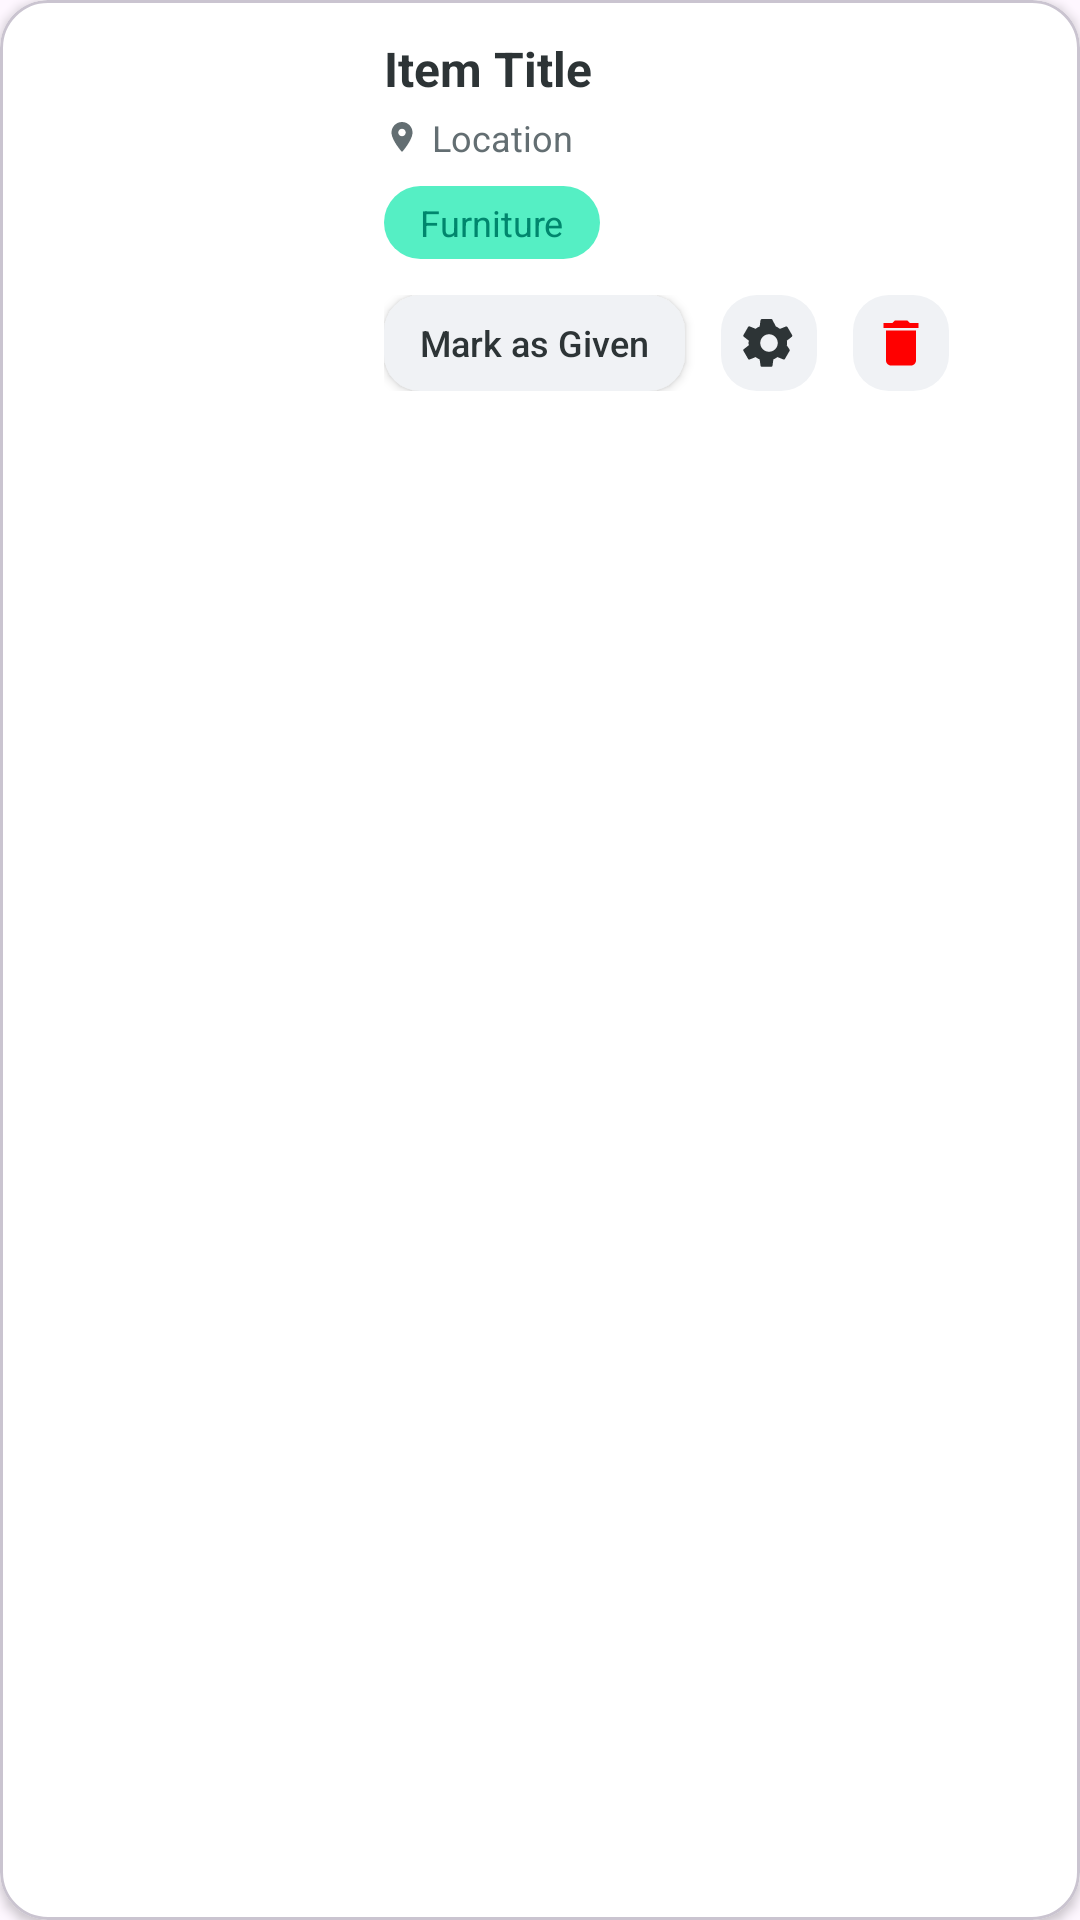

Android layout source for this screen:
<!-- AndroidManifest.xml: application theme Theme.Colmanandroidfinalassigment -->
<!-- res/layout/my_post_list_item.xml -->
<?xml version="1.0" encoding="utf-8"?>
<com.google.android.material.card.MaterialCardView xmlns:android="http://schemas.android.com/apk/res/android"
    xmlns:app="http://schemas.android.com/apk/res-auto"
    android:layout_width="match_parent"
    android:layout_height="wrap_content"
    android:layout_marginVertical="8dp"
    app:cardBackgroundColor="@color/theme_surface"
    app:cardCornerRadius="16dp"
    app:cardElevation="2dp">

    <androidx.constraintlayout.widget.ConstraintLayout
        android:layout_width="match_parent"
        android:layout_height="wrap_content"
        android:padding="12dp">

        <com.google.android.material.imageview.ShapeableImageView
            android:id="@+id/post_image"
            android:layout_width="100dp"
            android:layout_height="100dp"
            android:scaleType="centerCrop"
            app:layout_constraintStart_toStartOf="parent"
            app:layout_constraintTop_toTopOf="parent"
            app:shapeAppearanceOverlay="@style/RoundedCornerImage" />

        <TextView
            android:id="@+id/post_given_badge"
            android:layout_width="wrap_content"
            android:layout_height="wrap_content"
            android:layout_margin="4dp"
            android:background="@drawable/bg_category"
            android:paddingHorizontal="8dp"
            android:paddingVertical="4dp"
            android:text="Given Away"
            android:textColor="@color/primary_teal_dark"
            android:textSize="10sp"
            android:textStyle="bold"
            android:visibility="gone"
            app:layout_constraintStart_toStartOf="@id/post_image"
            app:layout_constraintTop_toTopOf="@id/post_image" />

        <TextView
            android:id="@+id/post_title"
            android:layout_width="0dp"
            android:layout_height="wrap_content"
            android:layout_marginStart="16dp"
            android:ellipsize="end"
            android:maxLines="1"
            android:text="Item Title"
            android:textColor="@color/theme_text_primary"
            android:textSize="16sp"
            android:textStyle="bold"
            app:layout_constraintEnd_toEndOf="parent"
            app:layout_constraintStart_toEndOf="@id/post_image"
            app:layout_constraintTop_toTopOf="parent" />

        <LinearLayout
            android:id="@+id/location_layout"
            android:layout_width="0dp"
            android:layout_height="wrap_content"
            android:layout_marginTop="4dp"
            android:gravity="center_vertical"
            android:orientation="horizontal"
            app:layout_constraintEnd_toEndOf="parent"
            app:layout_constraintStart_toStartOf="@id/post_title"
            app:layout_constraintTop_toBottomOf="@id/post_title">

            <ImageView
                android:layout_width="12dp"
                android:layout_height="12dp"
                android:src="@drawable/ic_location"
                app:tint="@color/theme_text_secondary" />

            <TextView
                android:id="@+id/post_location"
                android:layout_width="wrap_content"
                android:layout_height="wrap_content"
                android:layout_marginStart="4dp"
                android:text="Location"
                android:textColor="@color/theme_text_secondary"
                android:textSize="12sp" />

            <ProgressBar
                android:id="@+id/city_loading_spinner"
                style="?android:attr/progressBarStyleSmall"
                android:layout_width="12dp"
                android:layout_height="12dp"
                android:layout_marginStart="8dp"
                android:indeterminate="true"
                android:visibility="gone" />
        </LinearLayout>

        <TextView
            android:id="@+id/post_category"
            android:layout_width="wrap_content"
            android:layout_height="wrap_content"
            android:layout_marginTop="8dp"
            android:background="@drawable/bg_category"
            android:paddingHorizontal="12dp"
            android:paddingVertical="4dp"
            android:text="Furniture"
            android:textColor="@color/primary_teal_dark"
            android:textSize="12sp"
            app:layout_constraintStart_toStartOf="@id/post_title"
            app:layout_constraintTop_toBottomOf="@id/location_layout" />

        <LinearLayout
            android:layout_width="0dp"
            android:layout_height="wrap_content"
            android:layout_marginTop="12dp"
            android:orientation="horizontal"
            app:layout_constraintEnd_toEndOf="parent"
            app:layout_constraintStart_toStartOf="@id/post_title"
            app:layout_constraintTop_toBottomOf="@id/post_category">

            <androidx.appcompat.widget.AppCompatButton
                android:id="@+id/mark_as_given_button"
                android:layout_width="wrap_content"
                android:layout_height="32dp"
                android:background="@drawable/bg_input"
                android:paddingHorizontal="12dp"
                android:text="Mark as Given"
                android:textAllCaps="false"
                android:textColor="@color/theme_text_primary"
                android:textSize="12sp" />

            <ImageButton
                android:id="@+id/edit_post_button"
                android:layout_width="32dp"
                android:layout_height="32dp"
                android:layout_marginStart="12dp"
                android:background="@drawable/bg_input"
                android:contentDescription="@string/cd_edit_post"
                android:padding="6dp"
                android:scaleType="fitCenter"
                android:src="@drawable/ic_settings"
                app:tint="@color/theme_text_primary" />

            <ImageButton
                android:id="@+id/delete_post_button"
                android:layout_width="32dp"
                android:layout_height="32dp"
                android:layout_marginStart="12dp"
                android:background="@drawable/bg_input"
                android:contentDescription="@string/cd_delete_post"
                android:padding="6dp"
                android:scaleType="fitCenter"
                android:src="@drawable/ic_delete" />

        </LinearLayout>

    </androidx.constraintlayout.widget.ConstraintLayout>
</com.google.android.material.card.MaterialCardView>
<!-- resources referenced by this layout -->
<resources>
  <color name="primary_teal_dark">#00866d</color>
  <color name="theme_surface">@color/surface_light</color>
  <color name="theme_text_primary">@color/text_dark</color>
  <color name="theme_text_secondary">@color/text_gray</color>
  <!-- drawable bg_category (drawable) -->
  <?xml version="1.0" encoding="utf-8"?>
  <shape xmlns:android="http://schemas.android.com/apk/res/android">
      <solid android:color="@color/primary_teal_light" />
      <corners android:radius="16dp" />
  </shape>
  <!-- drawable bg_input (drawable) -->
  <?xml version="1.0" encoding="utf-8"?>
  <shape xmlns:android="http://schemas.android.com/apk/res/android">
      <solid android:color="@color/theme_input_background" />
      <corners android:radius="12dp" />
  </shape>
  <!-- drawable ic_delete (drawable) -->
  <vector xmlns:android="http://schemas.android.com/apk/res/android"
      android:width="24dp"
      android:height="24dp"
      android:viewportWidth="24"
      android:viewportHeight="24">
    <path
        android:fillColor="#FF0000"
        android:pathData="M6,19c0,1.1 0.9,2 2,2h8c1.1,0 2,-0.9 2,-2V7H6v12zM19,4h-3.5l-1,-1h-5l-1,1H5v2h14V4z"/>
  </vector>
  <!-- drawable ic_location (drawable) -->
  <vector xmlns:android="http://schemas.android.com/apk/res/android"
      android:width="24dp"
      android:height="24dp"
      android:viewportWidth="24"
      android:viewportHeight="24">
    <path
        android:fillColor="#000000"
        android:pathData="M12,2C8.13,2 5,5.13 5,9c0,5.25 7,13 7,13s7,-7.75 7,-13c0,-3.87 -3.13,-7 -7,-7zM12,11.5c-1.38,0 -2.5,-1.12 -2.5,-2.5s1.12,-2.5 2.5,-2.5 2.5,1.12 2.5,2.5 -1.12,2.5 -2.5,2.5z"/>
  </vector>
  <!-- drawable ic_settings (drawable) -->
  <vector xmlns:android="http://schemas.android.com/apk/res/android"
      android:width="24dp"
      android:height="24dp"
      android:viewportWidth="24"
      android:viewportHeight="24">
    <path
        android:fillColor="#000000"
        android:pathData="M19.14,12.94c0.04,-0.3 0.06,-0.61 0.06,-0.94c0,-0.33 -0.02,-0.64 -0.06,-0.94l2.03,-1.58c0.18,-0.14 0.23,-0.39 0.12,-0.59l-1.92,-3.32c-0.12,-0.2 -0.37,-0.27 -0.59,-0.18l-2.39,0.96c-0.5,-0.38 -1.03,-0.7 -1.62,-0.94L13.4,2.81c-0.03,-0.23 -0.23,-0.4 -0.47,-0.4h-3.84c-0.24,0 -0.43,0.17 -0.47,0.4L8.27,5.38c-0.59,0.24 -1.13,0.56 -1.62,0.94l-2.39,-0.96c-0.22,-0.09 -0.47,-0.02 -0.59,0.18L1.75,8.87c-0.12,0.2 -0.07,0.45 0.12,0.59l2.03,1.58c-0.04,0.3 -0.06,0.61 -0.06,0.94c0,0.33 0.02,0.64 0.06,0.94l-2.03,1.58c-0.18,0.14 -0.23,0.39 -0.12,0.59l1.92,3.32c0.12,0.2 0.37,0.27 0.59,0.18l2.39,-0.96c0.5,0.38 1.03,0.7 1.62,0.94l0.35,2.54c0.03,0.23 0.23,0.4 0.47,0.4h3.84c0.24,0 0.43,-0.17 0.47,-0.4l0.35,-2.54c0.59,-0.24 1.13,-0.56 1.62,-0.94l2.39,0.96c0.22,0.09 0.47,0.02 0.59,-0.18l1.92,-3.32c0.12,-0.2 0.07,-0.45 -0.12,-0.59L19.14,12.94zM12,15.5c-1.93,0 -3.5,-1.57 -3.5,-3.5s1.57,-3.5 3.5,-3.5s3.5,1.57 3.5,3.5S13.93,15.5 12,15.5z"/>
  </vector>
  <string name="cd_delete_post">Delete this post</string>
  <string name="cd_edit_post">Edit this post</string>
  <style name="Theme.Colmanandroidfinalassigment" parent="Base.Theme.Colmanandroidfinalassigment" />
  <color name="surface_light">#FFFFFF</color>
  <color name="text_dark">#2D3436</color>
  <color name="text_gray">#636E72</color>
  <color name="primary_teal_light">#55efc4</color>
  <color name="theme_input_background">@color/input_background</color>
  <style name="Base.Theme.Colmanandroidfinalassigment" parent="Theme.Material3.DayNight.NoActionBar">
          
          
      </style>
  <color name="input_background">#F0F2F5</color>
</resources>
